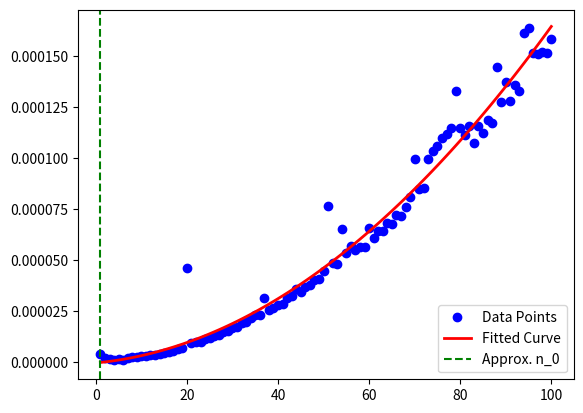

Here is the Python script that generated this plot:
import time
import numpy as np
import matplotlib.pyplot as plt

def f(n):
    x = 1
    for i in range(1, n + 1):
        for j in range(1, n + 1):
            x += 1
    return x

n_values = np.arange(1, 101)
execution_times = np.zeros_like(n_values, dtype=float)

for idx, n in enumerate(n_values):
    start_time = time.time()
    f(n)
    execution_times[idx] = time.time() - start_time

plt.plot(n_values, execution_times, 'bo', label='Data Points')
fit_coefficients = np.polyfit(n_values, execution_times, 2)
fitted_curve = np.polyval(fit_coefficients, n_values)
plt.plot(n_values, fitted_curve, 'r-', linewidth=2, label='Fitted Curve')

# Find the index where the execution time deviates from the fitted curve
deviation_index = np.argmax(execution_times > fitted_curve)

# Print the values
approx_n_0 = n_values[deviation_index]
execution_time_at_n_0 = execution_times[deviation_index]

print(f"Approximate n_0: {approx_n_0}")
print(f"Execution time at n_0: {execution_time_at_n_0} seconds")

# Plot a vertical line at the point of deviation
plt.axvline(x=approx_n_0, color='g', linestyle='--', label='Approx. n_0')

plt.legend()
plt.show()


''' Output : Approximate n_0: 1
Execution time at n_0: 5.0067901611328125e-06 seconds  '''
